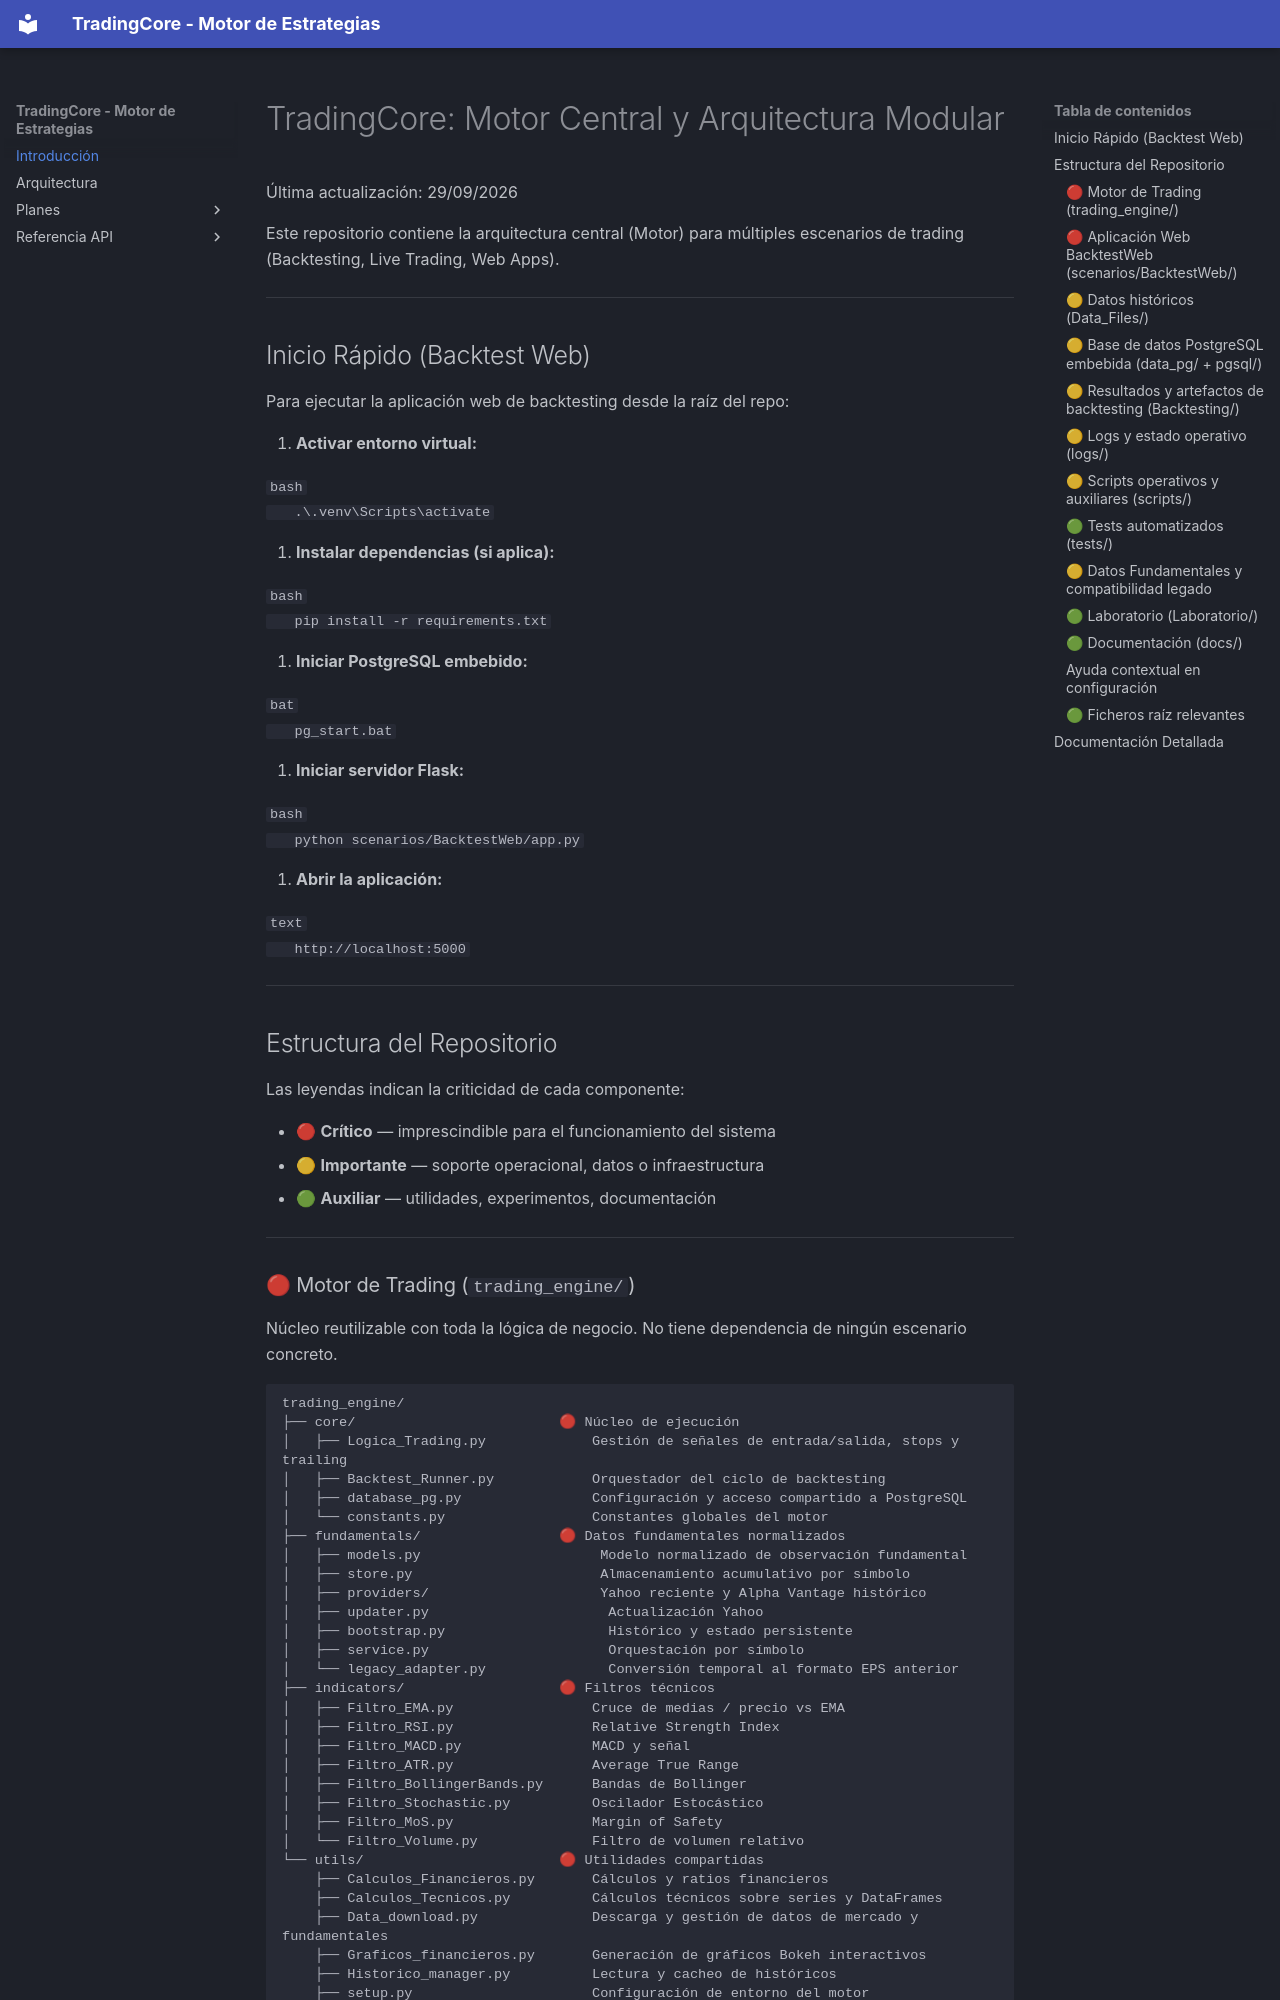

repository: jantoniopalacios/TradingCore · page: index.html · generator: mkdocs

# TradingCore: Motor Central y Arquitectura Modular

Última actualización: 29/09/2026

Este repositorio contiene la arquitectura central (Motor) para múltiples escenarios de trading (Backtesting, Live Trading, Web Apps).

---

## Inicio Rápido (Backtest Web)

Para ejecutar la aplicación web de backtesting desde la raíz del repo:

1. **Activar entorno virtual:**

   ```bash
   .\.venv\Scripts\activate
   ```

2. **Instalar dependencias (si aplica):**

   ```bash
   pip install -r requirements.txt
   ```

3. **Iniciar PostgreSQL embebido:**

   ```bat
   pg_start.bat
   ```

4. **Iniciar servidor Flask:**

   ```bash
   python scenarios/BacktestWeb/app.py
   ```

5. **Abrir la aplicación:**

   ```text
   http://localhost:5000
   ```

---

## Estructura del Repositorio

Las leyendas indican la criticidad de cada componente:

- 🔴 **Crítico** — imprescindible para el funcionamiento del sistema
- 🟡 **Importante** — soporte operacional, datos o infraestructura
- 🟢 **Auxiliar** — utilidades, experimentos, documentación

---

### 🔴 Motor de Trading (`trading_engine/`)

Núcleo reutilizable con toda la lógica de negocio. No tiene dependencia de ningún escenario concreto.

```text
trading_engine/
├── core/                         🔴 Núcleo de ejecución
│   ├── Logica_Trading.py             Gestión de señales de entrada/salida, stops y trailing
│   ├── Backtest_Runner.py            Orquestador del ciclo de backtesting
│   ├── database_pg.py                Configuración y acceso compartido a PostgreSQL
│   └── constants.py                  Constantes globales del motor
├── fundamentals/                 🔴 Datos fundamentales normalizados
│   ├── models.py                      Modelo normalizado de observación fundamental
│   ├── store.py                       Almacenamiento acumulativo por símbolo
│   ├── providers/                     Yahoo reciente y Alpha Vantage histórico
│   ├── updater.py                      Actualización Yahoo
│   ├── bootstrap.py                    Histórico y estado persistente
│   ├── service.py                      Orquestación por símbolo
│   └── legacy_adapter.py               Conversión temporal al formato EPS anterior
├── indicators/                   🔴 Filtros técnicos
│   ├── Filtro_EMA.py                 Cruce de medias / precio vs EMA
│   ├── Filtro_RSI.py                 Relative Strength Index
│   ├── Filtro_MACD.py                MACD y señal
│   ├── Filtro_ATR.py                 Average True Range
│   ├── Filtro_BollingerBands.py      Bandas de Bollinger
│   ├── Filtro_Stochastic.py          Oscilador Estocástico
│   ├── Filtro_MoS.py                 Margin of Safety
│   └── Filtro_Volume.py              Filtro de volumen relativo
└── utils/                        🔴 Utilidades compartidas
    ├── Calculos_Financieros.py       Cálculos y ratios financieros
    ├── Calculos_Tecnicos.py          Cálculos técnicos sobre series y DataFrames
    ├── Data_download.py              Descarga y gestión de datos de mercado y fundamentales
    ├── Graficos_financieros.py       Generación de gráficos Bokeh interactivos
    ├── Historico_manager.py          Lectura y cacheo de históricos
    ├── setup.py                      Configuración de entorno del motor
    ├── utils_mail.py                 Envío de alertas por correo electrónico
    └── Config/
        └── setup_mail.env             Configuración local de correo (no versionar credenciales)
```

---
